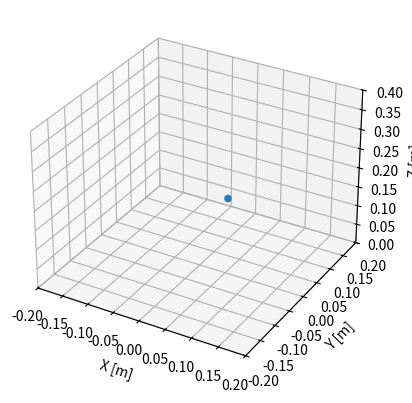

This chart was generated by the following Python code:
import numpy as np
import matplotlib.pyplot as plt
from matplotlib import animation
from mpl_toolkits.mplot3d import Axes3D
import mpl_toolkits.mplot3d as plt3d

'''
https://github.com/ValveSoftware/openvr/wiki/Hand-Skeleton
https://math.stackexchange.com/questions/40164/how-do-you-rotate-a-vector-by-a-unit-quaternion
Example glb from OpenGloves, originally from steamvr/drivers/indexcontroller
Steam's OpenVR Uses (w,z,y,z) for Quaternions as defined in HmdQuaternionf_t

0 RootNode, 
1 REF:Root, 
2 REF:wrist_r, # All metacarpal positons are relative to this. 
3 REF:finger_thumb_0_r, 
4 REF:finger_thumb_1_r,
5 REF:finger_thumb_2_r,
6 REF:finger_thumb_r_end,
7 REF:finger_index_meta_r - -0.000632452196441591, 0.0268661547452211, 0.01500194799155
8 REF:finger_index_0_r
9 REF:finger_index_1_r
10 REF:finger_index_2_r
11 REF:finger_index_r_end
12 REF:finger_middle_meta_r  -0.00217731343582273, 0.00711954385042191, 0.0163187384605408
13 REF:finger_middle_0_r
14 REF:finger_middle_1_r
15 REF:finger_middle_2_r
16 REF:finger_middle_r_end
17 REF:finger_ring_meta_r -0.000513435574248433, -0.00654512271285057, 0.0163476932793856
18 REF:finger_ring_0_r
19 REF:finger_ring_1_r
20 REF:finger_ring_2_r
21 REF:finger_ring_r_end
22 REF:finger_pinky_meta_r 0.00247815088368952, -0.0189813692122698, 0.0152135835960507
23 REF:finger_pinky_0_r
24 REF:finger_pinky_1_r
25 REF:finger_pinky_2_r
26 REF:finger_pinky_r_end
27 REF:finger_thumb_r_aux -0.00605911063030362, 0.0562852211296558, -0.0600638426840305
28 REF:finger_index_r_aux
29 REF:finger_middle_r_aux
30 REF:finger_ring_r_aux
31 REF:finger_pinky_r_aux
'''

right_pose = np.array([
	# Position{HmdVector4_t} (x,y,z,1) , Quaternion{HmdQuaternionf_t} (w,x,y,z)
	# https://github.com/ValveSoftware/openvr/issues/505
	[[0.000000, 0.000000, 0.000000, 1.000000], [1.000000, -0.000000, -0.000000, 0.000000]], # 0 - Root Node, Dan Skipped the Ref:Root
	[[0.034038, 0.036503, 0.164722, 1.000000], [-0.055147, -0.078608, 0.920279, -0.379296]], # 2 - Wrist
	[[0.012083, 0.028070, 0.025050, 1.000000], [0.567418, -0.464112, 0.623374, -0.272106]], # Thumb Meta
	[[-0.040406, -0.000000, 0.000000, 1.000000], [0.994838, 0.082939, 0.019454, 0.055130]],
	[[-0.032517, -0.000000, -0.000000, 1.000000], [0.974793, -0.003213, 0.021867, -0.222015]],
	[[-0.030464, 0.000000, 0.000000, 1.000000], [1.000000, -0.000000, -0.000000, 0.000000]],
	[[-0.000632, 0.026866, 0.015002, 1.000000], [0.421979, -0.644251, 0.422133, 0.478202]], # Index Meta
	[[-0.074204, 0.005002, -0.000234, 1.000000], [0.995332, 0.007007, -0.039124, 0.087949]],
	[[-0.043930, 0.000000, 0.000000, 1.000000], [0.997891, 0.045808, 0.002142, -0.045943]],
	[[-0.028695, -0.000000, -0.000000, 1.000000], [0.999649, 0.001850, -0.022782, -0.013409]],
	[[-0.022821, -0.000000, 0.000000, 1.000000], [1.000000, -0.000000, 0.000000, -0.000000]],
	[[-0.002177, 0.007120, 0.016319, 1.000000], [0.541276, -0.546723, 0.460749, 0.442520]], # Middle Meta
	[[-0.070953, -0.000779, -0.000997, 1.000000], [0.980294, -0.167261, -0.078959, 0.069368]],
	[[-0.043108, -0.000000, -0.000000, 1.000000], [0.997947, 0.018493, 0.013192, 0.059886]],
	[[-0.033266, -0.000000, -0.000000, 1.000000], [0.997394, -0.003328, -0.028225, -0.066315]],
	[[-0.025892, 0.000000, -0.000000, 1.000000], [0.999195, -0.000000, 0.000000, 0.040126]],
	[[-0.000513, -0.006545, 0.016348, 1.000000], [0.550143, -0.516692, 0.429888, 0.495548]], # Ring Meta
	[[-0.065876, -0.001786, -0.000693, 1.000000], [0.990420, -0.058696, -0.101820, 0.072495]],
	[[-0.040697, -0.000000, -0.000000, 1.000000], [0.999545, -0.002240, 0.000004, 0.030081]],
	[[-0.028747, 0.000000, 0.000000, 1.000000], [0.999102, -0.000721, -0.012693, 0.040420]],
	[[-0.022430, 0.000000, -0.000000, 1.000000], [1.000000, 0.000000, 0.000000, 0.000000]], 
	[[0.002478, -0.018981, 0.015214, 1.000000], [0.523940, -0.526918, 0.326740, 0.584025]], # Pinky Meta
	[[-0.062878, -0.002844, -0.000332, 1.000000], [0.986609, -0.059615, -0.135163, 0.069132]],
	[[-0.030220, -0.000000, -0.000000, 1.000000], [0.994317, 0.001896, -0.000132, 0.106446]],
	[[-0.018187, -0.000000, -0.000000, 1.000000], [0.995931, -0.002010, -0.052079, -0.073526]],
	[[-0.018018, -0.000000, 0.000000, 1.000000], [1.000000, 0.000000, 0.000000, 0.000000]],
	# https://github.com/ValveSoftware/openvr/wiki/Hand-Skeleton#auxiliary-bones
	[[0.006059, 0.056285, 0.060064, 1.000000], [0.737238, 0.202745, -0.594267, -0.249441]], # thumb aux
	[[0.040416, -0.043018, 0.019345, 1.000000], [-0.290331, 0.623527, 0.663809, 0.293734]], # index aux
	[[0.039354, -0.075674, 0.047048, 1.000000], [-0.187047, 0.678062, 0.659285, 0.265683]], # middle aux
	[[0.038340, -0.090987, 0.082579, 1.000000], [-0.183037, 0.736793, 0.634757, 0.143936]], # ring aux
	[[0.031806, -0.087214, 0.121015, 1.000000], [-0.003659, 0.758407, 0.639342, 0.126678]], # pinky aux
])

right_fist_pose = np.array([
	[[0.000000, 0.000000, 0.000000, 1.000000], [1.000000, -0.000000, -0.000000, 0.000000]],
	[[0.034038, 0.036503, 0.164722, 1.000000], [-0.055147, -0.078608, 0.920279, -0.379296]],
	[[0.016305, 0.027529, 0.017800, 1.000000], [0.483332, -0.225703, 0.836342, -0.126413]],
	[[-0.040406, -0.000000, 0.000000, 1.000000], [0.894335, -0.013302, -0.082902, 0.439448]],
	[[-0.032517, -0.000000, -0.000000, 1.000000], [0.842428, 0.000655, 0.001244, 0.538807]],
	[[-0.030464, 0.000000, 0.000000, 1.000000], [1.000000, -0.000000, -0.000000, 0.000000]],
	[[-0.003802, 0.021514, 0.012803, 1.000000], [0.395174, -0.617314, 0.449185, 0.510874]],
	[[-0.074204, 0.005002, -0.000234, 1.000000], [0.737291, -0.032006, -0.115013, 0.664944]],
	[[-0.043287, 0.000000, 0.000000, 1.000000], [0.611381, 0.003287, 0.003823, 0.791321]],
	[[-0.028275, -0.000000, -0.000000, 1.000000], [0.745388, -0.000684, -0.000945, 0.666629]],
	[[-0.022821, -0.000000, 0.000000, 1.000000], [1.000000, -0.000000, 0.000000, -0.000000]],
	[[-0.005787, 0.006806, 0.016534, 1.000000], [0.522315, -0.514203, 0.483700, 0.478348]],
	[[-0.070953, -0.000779, -0.000997, 1.000000], [0.723653, -0.097901, 0.048546, 0.681458]],
	[[-0.043108, -0.000000, -0.000000, 1.000000], [0.637464, -0.002366, -0.002831, 0.770472]],
	[[-0.033266, -0.000000, -0.000000, 1.000000], [0.658008, 0.002610, 0.003196, 0.753000]],
	[[-0.025892, 0.000000, -0.000000, 1.000000], [0.999195, -0.000000, 0.000000, 0.040126]],
	[[-0.004123, -0.006858, 0.016563, 1.000000], [0.523374, -0.489609, 0.463997, 0.520644]],
	[[-0.065876, -0.001786, -0.000693, 1.000000], [0.759970, -0.055609, 0.011571, 0.647471]],
	[[-0.040331, -0.000000, -0.000000, 1.000000], [0.664315, 0.001595, 0.001967, 0.747449]],
	[[-0.028489, 0.000000, 0.000000, 1.000000], [0.626957, -0.002784, -0.003234, 0.779042]],
	[[-0.022430, 0.000000, -0.000000, 1.000000], [1.000000, 0.000000, 0.000000, 0.000000]],
	[[-0.001131, -0.019295, 0.015429, 1.000000], [0.477833, -0.479766, 0.379935, 0.630198]],
	[[-0.062878, -0.002844, -0.000332, 1.000000], [0.827001, 0.034282, 0.003440, 0.561144]],
	[[-0.029874, -0.000000, -0.000000, 1.000000], [0.702185, -0.006716, -0.009289, 0.711903]],
	[[-0.017979, -0.000000, -0.000000, 1.000000], [0.676853, 0.007956, 0.009917, 0.736009]],
	[[-0.018018, -0.000000, 0.000000, 1.000000], [1.000000, 0.000000, 0.000000, 0.000000]],
	[[-0.019716, 0.002802, 0.093937, 1.000000], [0.377286, -0.540831, -0.150446, 0.736562]],
	[[-0.000171, 0.016473, 0.096515, 1.000000], [-0.006456, 0.022747, 0.932927, 0.359287]],
	[[-0.000448, 0.001536, 0.116543, 1.000000], [-0.039357, 0.105143, 0.928833, 0.353079]],
	[[-0.003949, -0.014869, 0.130608, 1.000000], [-0.055071, 0.068695, 0.944016, 0.317933]],
	[[-0.003263, -0.034685, 0.139926, 1.000000], [0.019690, -0.100741, 0.957331, 0.270149]],
])

def quaternion_multiply(quaternion1, quaternion0):
	# Computes the Hamilton product
	w0, x0, y0, z0 = quaternion0
	w1, x1, y1, z1 = quaternion1
	return np.array([-x1 * x0 - y1 * y0 - z1 * z0 + w1 * w0,
					 x1 * w0 + y1 * z0 - z1 * y0 + w1 * x0,
					 -x1 * z0 + y1 * w0 + z1 * x0 + w1 * y0,
					 x1 * y0 - y1 * x0 + z1 * w0 + w1 * z0], dtype=np.float64)

def q_mult(q1, q2):
    w1, x1, y1, z1 = q1
    w2, x2, y2, z2 = q2
    w = w1 * w2 - x1 * x2 - y1 * y2 - z1 * z2
    x = w1 * x2 + x1 * w2 + y1 * z2 - z1 * y2
    y = w1 * y2 + y1 * w2 + z1 * x2 - x1 * z2
    z = w1 * z2 + z1 * w2 + x1 * y2 - y1 * x2
    return np.array([w, x, y, z])

def build_pose(pose):
	'''
	Converts the relative points in SteamHand to global points by building the hand
	'''

	c = pose[:,0,:3]
	q = pose[:,1,:]
	print(c.shape)
	print(q.shape)
	# Wrist
	wirst = c[1]
	xs = [wirst[0]]
	ys = [wirst[1]]
	zs = [wirst[2]]
	# get the x,y,z rotated coordinates of the pose
	# Seperate the fingers
	thumb = pose[2:6, :, :]
	index = pose[6:11, :,:]
	middle = pose[11:16, :,:]
	ring = pose[16:21, :, :]
	pinky = pose[21:26, :, :]

	# Read the file format into x,y,z and build the hand
	fingers = [thumb, index, middle, ring, pinky]
	for finger in fingers:

		# Use the wrist the first time
		x = wirst[0]
		y = wirst[1]
		z = wirst[2]

		quat = pose[:,1,:][1]
		print("Wrist Quat", quat)
		for row in finger:
			print("Row", row)
			c = row[0,:]
			q = row[1,:]
			print(c)

			# Calculate cumulative rotation
			quat = q_mult(quat, q)

			# Rotate the position
			x, y, z, w = quat
			sp_x, sp_y, sp_z, one  = c

			vec = [0, sp_x, sp_z, sp_y]
			r = [w, x, y, z]
			# Calculate the Quaternion Conjugate
			r_c = [w, -x, -y, -z]
			# Rotate the point
			#rotated_point = quaternion_multiply(quaternion_multiply(r, vec), r_c)
			# Due to quaternion representation, the first element will always be 0
			rotated_point = q_mult(q_mult(r, vec), r_c)[1:]
			print("Rotated p:, ",rotated_point)

			# Position = position + parent
			x += rotated_point[0]
			y += rotated_point[1]
			z += rotated_point[2]
			xs.append(x)
			ys.append(y)
			zs.append(z)

	hand_points = np.array([xs, ys, zs]).T
	hand = hand_points

	# Plot the hand
	# Plot setup
	fig = plt.figure("Cum Hand")
	ax = fig.add_subplot(111, projection='3d', xlim=(-0.2, 0.2), ylim=(-0.2, 0.2), zlim=(0, 0.4))
	ax.set_xlabel('X [m]')
	ax.set_ylabel('Y [m]')
	ax.set_zlabel('Z [m]')
	hand = np.array(hand)
	print("hps", hand.shape)

	xs = hand[:,0]
	ys = hand[:,1]
	zs = hand[:,2]
	print(hand)
	ax.scatter(xs,ys,zs)
	plt.show()

	return hand_points


# def build_pose(pose, i=0, last_row=[], hand=[]):
# 	print("i", i)
# 	if (i == 31):
# 		# Plot the hand
# 		# Plot setup
# 		fig = plt.figure("Cum Hand")
# 		ax = fig.add_subplot(111, projection='3d', xlim=(-0.2, 0.2), ylim=(-0.2, 0.2), zlim=(0, 0.4))
# 		ax.set_xlabel('X [m]')
# 		ax.set_ylabel('Y [m]')
# 		ax.set_zlabel('Z [m]')
# 		hand = np.array(hand)
# 		print("hps", hand.shape)

# 		xs = hand[:,0]
# 		ys = hand[:,1]
# 		zs = hand[:,2]
# 		ax.scatter(xs,ys,zs)
# 		plt.show()
# 		return hand
# 	else:	
# 		# Read this row
# 		row = pose[i,:]
# 		# Coordinate, Quaternion
# 		c, q = row
# 		w, x, y, z = q
# 		sp_x, sp_y, sp_z, one  = c

# 		if (i == 0):
# 			# Root / Wrist
# 			hand.append(c)
# 			return build_pose(pose, i+1, row, hand)
# 		else:
# 			# Multiply vector by Quaternion
# 			vec = [0, sp_x, sp_z, sp_y]
# 			r = [w, x, y, z]
# 			# Calculate the Quaternion Conjugate
# 			r_c = [w, -x, -y, -z]
# 			# Rotate the point
# 			#rotated_point = quaternion_multiply(quaternion_multiply(r, vec), r_c)
# 			rotated_point = q_mult(q_mult(r, vec), r_c)

# 			if (i == 1): # Wrist
# 				hand.append(rotated_point)
# 				return build_pose(pose, i+1, row, hand)
# 			elif (i < 7):
# 				# Thumb
# 				return build_pose(pose, i+1, row, hand)
# 			else:
# 				# Finger
# 				return build_pose(pose, i+1, row, hand)

# 		# Seperate the fingers
# 		thumb = row[2:6, :]
# 		index = row[6:11, :]
# 		middle = row[11:16, :]
# 		ring = row[16:21, :]
# 		pinky = row[21:26, :]

# 		quit()

def rotate_pose(pose):
	'''
	For all the points in the hand
	we rotate by the quaternion
	returns rotated points
	See: https://www.meccanismocomplesso.org/en/hamiltons-quaternions-and-3d-rotation-with-python/
	'''
	# x,y,z coordinates of the pose
	rotated_points = []

	for row in pose:
		c, q = row
		print("Steam Coordinates: ", c)
		# Convert Quaternion layout that glb uses
		x, y, z, w = q
		sp_x, sp_y, sp_z, one  = c
		'''
		In SteamVR
		+Y is up
		+X is to the right
		-Z is forward
		In MatplotLib
		+Z is up
		+Y is to the right
		-X is forward
		'''
		vec = [0, sp_x, sp_z, sp_y]
		r = [w, x, y, z]
		# Calculate the Quaternion Conjugate
		r_c = [w, -x, -y, -z]
		# Rotate the point
		#rotated_point = quaternion_multiply(quaternion_multiply(r, vec), r_c)
		rotated_point = q_mult(q_mult(r, vec), r_c)
		print("Rotated p:, ",rotated_point)
		# Due to quaternion representation, the first element will always be 0
		rotated_points.append(rotated_point[1:])
	rotated_points = np.array(rotated_points)
	#print(rotated_points)
	return rotated_points

def local_to_global_hand(points):
	'''
	Converts the relative points in SteamHand to global points by building the hand
	'''
	c = points
	# Add the wrist
	xs = [c[1][0]]
	ys = [c[1][1]]
	zs = [c[1][2]]
	# get the x,y,z rotated coordinates of the pose
	# Seperate the fingers
	thumb = c[2:6]
	index = c[6:11]
	middle = c[11:16]
	ring = c[16:21]
	pinky = c[21:26]

	# Read the file format into x,y,z and build the hand
	fingers = [thumb, index, middle, ring, pinky]
	for finger in fingers:
		# Use the wrist the first time
		x = c[1][0]
		y = c[1][1]
		z = c[1][2]

		for point in finger:
			x += point[0]
			y += point[1]
			z += point[2]
			xs.append(x)
			ys.append(y)
			zs.append(z)

	hand_points = np.array([xs, ys, zs]).T
	return hand_points

def plot_steam_hand_points(points, title="Steam Hand Points"):
	'''
	Expects the *relative* coordinates of a pose, not including the quaternions
	points.shape == (31, 3)
	'''
	# Plot setup
	fig = plt.figure(title)
	ax = fig.add_subplot(111, projection='3d', xlim=(-0.2, 0.2), ylim=(-0.2, 0.2), zlim=(0, 0.4))
	ax.set_xlabel('X [m]')
	ax.set_ylabel('Y [m]')
	ax.set_zlabel('Z [m]')

	hand_points = local_to_global_hand(points)
	print("hps", hand_points.shape)

	xs = hand_points[:,0]
	ys = hand_points[:,1]
	zs = hand_points[:,2]
	ax.scatter(xs,ys,zs)
	plt.show()


def plot_steam_hand(rel_points, title="Steam Hand"):
	'''
	Expects the *relative* coordinates of a pose, not including the quaternions
	points.shape == (31, 3)
	'''
	# Plot setup
	fig = plt.figure(title)
	ax = fig.add_subplot(111, projection='3d', xlim=(-0.2, 0.2), ylim=(-0.2, 0.2), zlim=(0, 0.4))
	ax.set_xlabel('X [m]')
	ax.set_ylabel('Y [m]')
	ax.set_zlabel('Z [m]')

	hand_points = local_to_global_hand(rel_points)
	xs = hand_points[:,0]
	ys = hand_points[:,1]
	zs = hand_points[:,2]
	print("Rel", rel_points.shape)
	print("Global", hand_points.shape)
	# Plot the Points that make up the hand
	ax.scatter(xs,ys,zs)

	# Draw lines between them
	# Seperate the fingers
	c = hand_points

	# Draw the thumb
	for n in [1,2,3]:
		l = plt3d.art3d.Line3D([c[n,0], c[n+1,0]], [c[n,1], c[n+1,1]], [c[n,2], c[n+1,2]], color="lime")
		ax.add_line(l)
	# Index
	for n in range(5,9):
		l = plt3d.art3d.Line3D([c[n,0], c[n+1,0]], [c[n,1], c[n+1,1]], [c[n,2], c[n+1,2]], color='firebrick')
		ax.add_line(l)
	# Middle
	for n in range(10,14):
		l = plt3d.art3d.Line3D([c[n,0], c[n+1,0]], [c[n,1], c[n+1,1]], [c[n,2], c[n+1,2]], color='purple')
		ax.add_line(l)
	# Ring Finger
	for n in range(15,19):
		l = plt3d.art3d.Line3D([c[n,0], c[n+1,0]], [c[n,1], c[n+1,1]], [c[n,2], c[n+1,2]], color='blue')
		ax.add_line(l)
	# Pinky finger
	for n in range(20,24):
		l = plt3d.art3d.Line3D([c[n,0], c[n+1,0]], [c[n,1], c[n+1,1]], [c[n,2], c[n+1,2]], color='pink')
		ax.add_line(l)
	
	# Draw lines to connect the metacarpals
	for i in range(4):
		ms = [2, 6,11,16,21]
		l = plt3d.art3d.Line3D([c[ms[i],0], c[ms[i+1],0]], [c[ms[i],1], c[ms[i+1],1]], [c[ms[i],2], c[ms[i+1],2]], color="aqua")
		ax.add_line(l)
	# Draw lines to connect the hand
	for i in range(4):
		ms = [1, 5,10,15,20]
		l = plt3d.art3d.Line3D([c[ms[i],0], c[ms[i+1],0]], [c[ms[i],1], c[ms[i+1],1]], [c[ms[i],2], c[ms[i+1],2]], color="aqua")
		ax.add_line(l)
	# Connect the bottom of the hand together
	l = plt3d.art3d.Line3D([c[1,0], c[20,0]], [c[1,1], c[20,1]], [c[1,2], c[20,2]], color="aqua")
	ax.add_line(l)
	l = plt3d.art3d.Line3D([c[1,0], c[0,0]], [c[1,1], c[0,1]], [c[1,2], c[0,2]], color="aqua")
	ax.add_line(l)
	l = plt3d.art3d.Line3D([c[0,0], c[20,0]], [c[0,1], c[20,1]], [c[0,2], c[20,2]], color="aqua")
	ax.add_line(l)


	plt.show()

if __name__ == "__main__":
	pose_quards = right_fist_pose[:,0,:3]
	# Try building a hand from the glb only using the x,y,z
	#plot_steam_hand_points(pose_quards)
	build_pose(right_pose)
	quit()

	plot_steam_hand(pose_quards)

	# # rotates each point in the pose, around the origin by the quaternion then builds the hand
	right_fist_pose = rotate_pose(right_fist_pose)
	plot_steam_hand(right_fist_pose, "Right fist pose")
	right_pose = rotate_pose(right_pose)
	plot_steam_hand(right_pose, "Right Open pose")